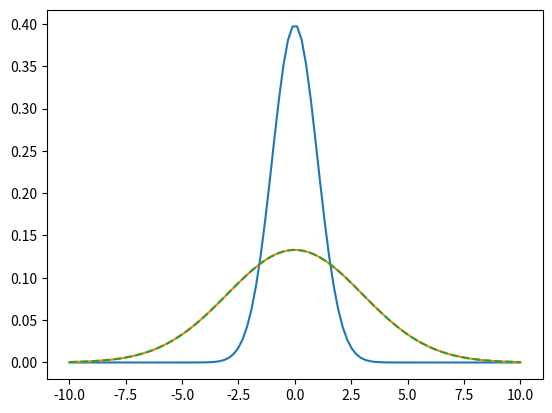

Generate this figure with matplotlib:
from __future__ import division
import matplotlib.pyplot as plt
import numpy as np
from scipy.stats import norm

#########################################
# norm.pdf(x) = exp(-x**2/2)/sqrt(2*pi) #
#########################################

x = np.linspace(-10,10, 100)    # 100 points

loc = 0                         # mean

scale = 1.                      # sigma
y = norm.pdf(x, loc, scale)

scale = 3.
y1 = norm.pdf(x, loc, scale)
y2 = norm.pdf((x - loc)/scale) / scale  # the same as previous

plt.plot(x, y)
plt.plot(x, y1)
plt.plot(x, y2, '--')           # superimpose dashed line
plt.show()
